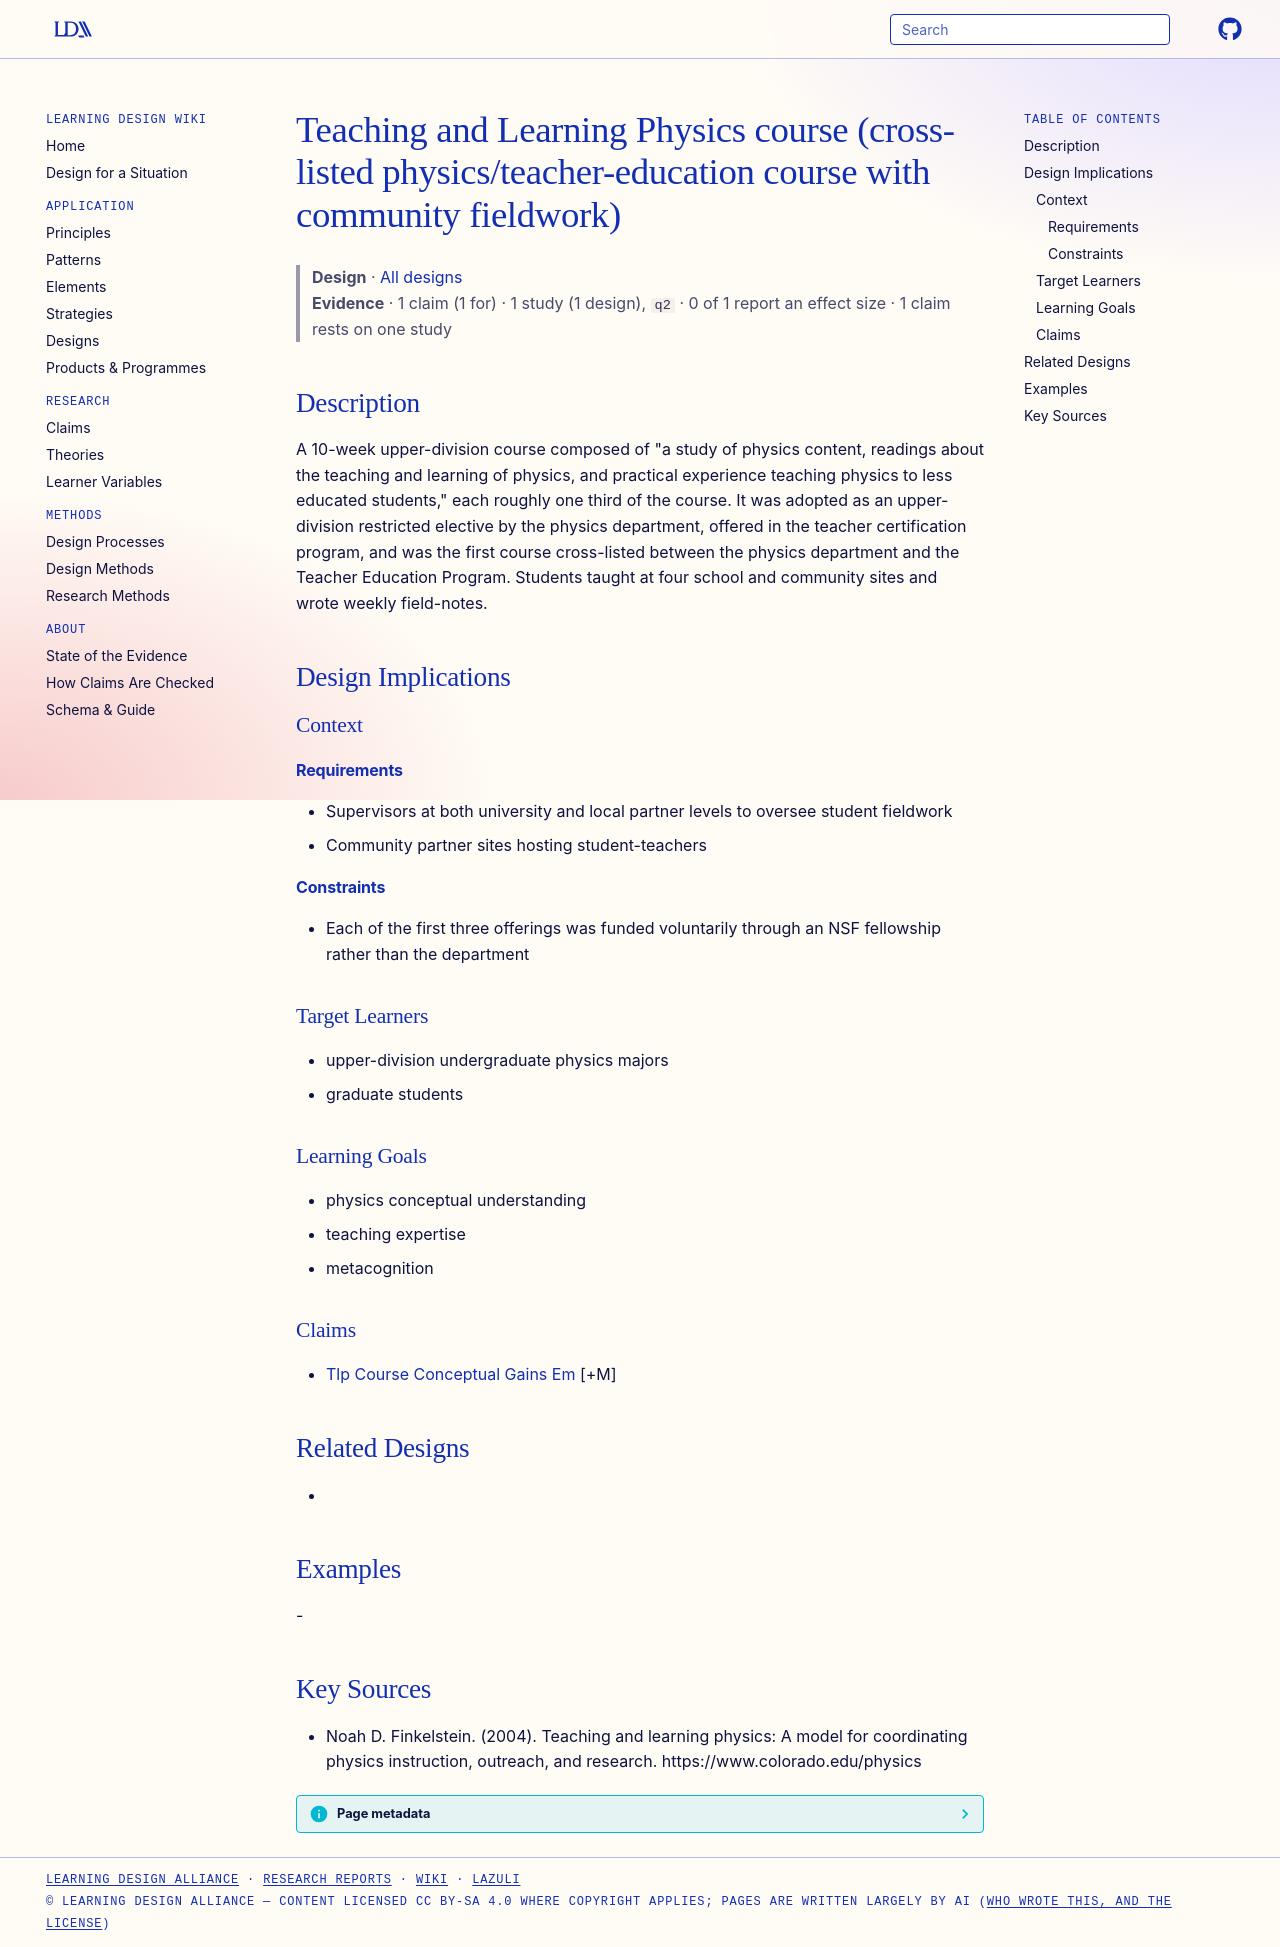

repository: Learning-Design-Alliance/learning-wiki · page: designs/teaching-and-learning-physics-course/index.html · generator: mkdocs

---
type: design
id: teaching-and-learning-physics-course
title: Teaching and Learning Physics course (cross-listed physics/teacher-education course with community fieldwork)
description: "A 10-week upper-division course composed of \"a study of physics content, readings about the teaching and learning of physics, and practical experience teaching physics to less educated students,\" each roughly one thir..."
status: review
generated:
  by: "process:settle-candidates"
  at: 2026-11-22
sources:
  - id: noah-d-finkelstein-2004
    resource: "https://www.colorado.edu/physics"
    title: "Noah D. Finkelstein. (2004). Teaching and learning physics: A model for coordinating physics instruction, outreach, and research. https://www.colorado.edu/physics"
    author: Noah D. Finkelstein
---

# Teaching and Learning Physics course (cross-listed physics/teacher-education course with community fieldwork)

> **Design** · [All designs](index.md)
> **Evidence** · 1 claim (1 for) · 1 study (1 design), `q2` · 0 of 1 report an effect size · 1 claim rests on one study

## Description
A 10-week upper-division course composed of "a study of physics content, readings about the teaching and learning of physics, and practical experience teaching physics to less educated students," each roughly one third of the course. It was adopted as an upper-division restricted elective by the physics department, offered in the teacher certification program, and was the first course cross-listed between the physics department and the Teacher Education Program. Students taught at four school and community sites and wrote weekly field-notes.

## Design Implications

### Context
#### Requirements
- Supervisors at both university and local partner levels to oversee student fieldwork
- Community partner sites hosting student-teachers
#### Constraints
- Each of the first three offerings was funded voluntarily through an NSF fellowship rather than the department

### Target Learners
- upper-division undergraduate physics majors
- graduate students

### Learning Goals
- physics conceptual understanding
- teaching expertise
- metacognition

### Claims
- [Tlp Course Conceptual Gains Em](../claims/tlp-course-conceptual-gains-em.md) [+M]

## Related Designs
- 

## Examples
-

## Key Sources
- Noah D. Finkelstein. (2004). Teaching and learning physics: A model for coordinating physics instruction, outreach, and research. https://www.colorado.edu/physics
